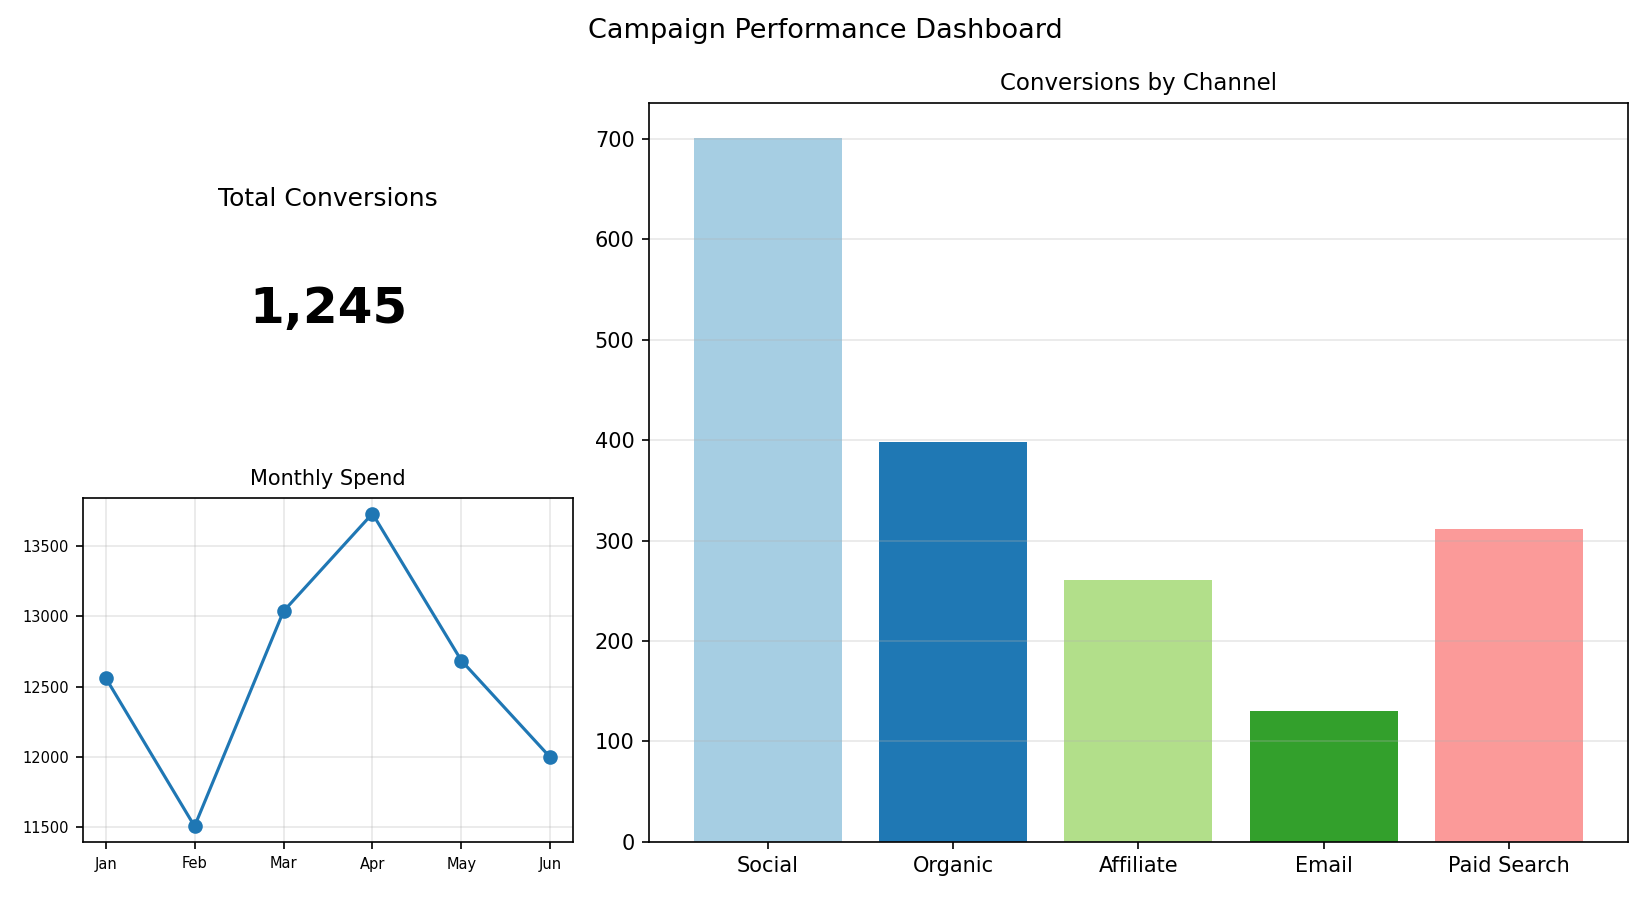

Values plotted in this chart, from the file beside it:
Channel, Conversions
Social, 701
Organic, 398
Affiliate, 261
Email, 130
Paid Search, 311
